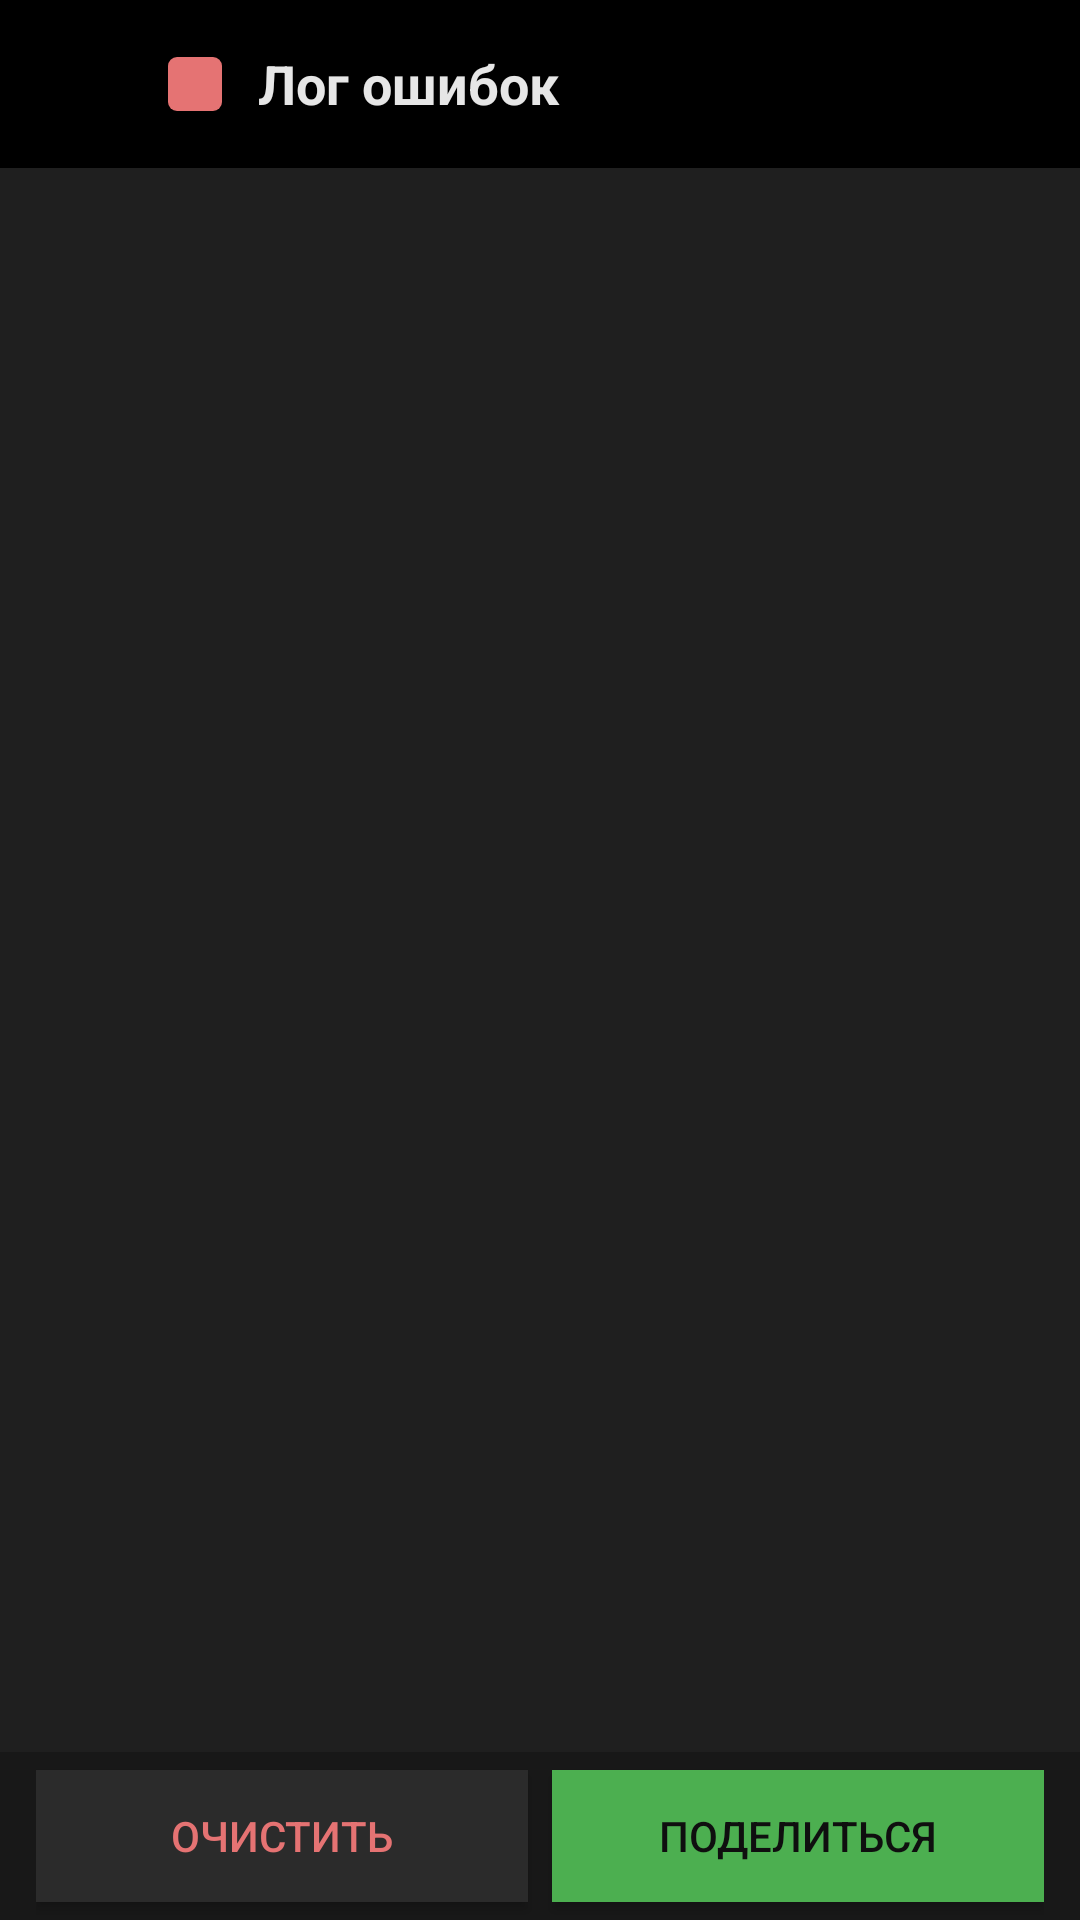

Produce the Android XML layout that renders to this screen, including the resource entries it uses.
<!-- AndroidManifest.xml: application theme Theme.Material3.Dark.NoActionBar -->
<!-- res/layout/activity_crash_log.xml -->
<?xml version="1.0" encoding="utf-8"?>
<LinearLayout xmlns:android="http://schemas.android.com/apk/res/android"
    android:layout_width="match_parent"
    android:layout_height="match_parent"
    android:orientation="vertical"
    android:background="@color/app_background">

    <LinearLayout
        android:layout_width="match_parent"
        android:layout_height="56dp"
        android:orientation="horizontal"
        android:gravity="center_vertical"
        android:background="#000000"
        android:paddingHorizontal="12dp">

        <View
            android:id="@+id/closeBtn"
            android:layout_width="40dp"
            android:layout_height="40dp"
            android:background="?android:attr/selectableItemBackgroundBorderless"
            android:clickable="true"
            android:focusable="true" />

        <View
            android:layout_width="18dp"
            android:layout_height="18dp"
            android:layout_marginStart="4dp"
            android:background="@drawable/ic_crash_log_dot" />

        <TextView
            android:layout_width="0dp"
            android:layout_height="wrap_content"
            android:layout_weight="1"
            android:layout_marginStart="12dp"
            android:text="Лог ошибок"
            android:textColor="@color/text_primary"
            android:textSize="18sp"
            android:textStyle="bold" />
    </LinearLayout>

    <EditText
        android:id="@+id/logText"
        android:layout_width="match_parent"
        android:layout_height="0dp"
        android:layout_weight="1"
        android:background="#FF1F1F1F"
        android:padding="12dp"
        android:gravity="start|top"
        android:textColor="#E57373"
        android:textSize="11sp"
        android:textStyle="normal"
        android:fontFamily="monospace"
        android:isScrollContainer="true"
        android:scrollbars="vertical"
        android:inputType="none"
        android:focusable="true"
        android:focusableInTouchMode="true"
        android:textIsSelectable="true" />

    <LinearLayout
        android:layout_width="match_parent"
        android:layout_height="56dp"
        android:orientation="horizontal"
        android:gravity="center_vertical"
        android:background="#FF181818"
        android:paddingHorizontal="12dp">

        <Button
            android:id="@+id/clearBtn"
            android:layout_width="0dp"
            android:layout_height="44dp"
            android:layout_weight="1"
            android:layout_marginEnd="8dp"
            android:text="Очистить"
            android:textColor="#E57373"
            android:background="#FF2B2B2B" />

        <Button
            android:id="@+id/shareBtn"
            android:layout_width="0dp"
            android:layout_height="44dp"
            android:layout_weight="1"
            android:text="Поделиться"
            android:textColor="#0F0F0F"
            android:background="#4CAF50" />
    </LinearLayout>
</LinearLayout>
<!-- resources referenced by this layout -->
<resources>
  <color name="app_background">#1f1f1f</color>
  <color name="text_primary">#E6E6E6</color>
  <!-- drawable ic_crash_log_dot (drawable) -->
  <?xml version="1.0" encoding="utf-8"?>
  <shape xmlns:android="http://schemas.android.com/apk/res/android"
      android:shape="rectangle">
      <solid android:color="#E57373" />
      <corners android:radius="3dp" />
  </shape>
</resources>
